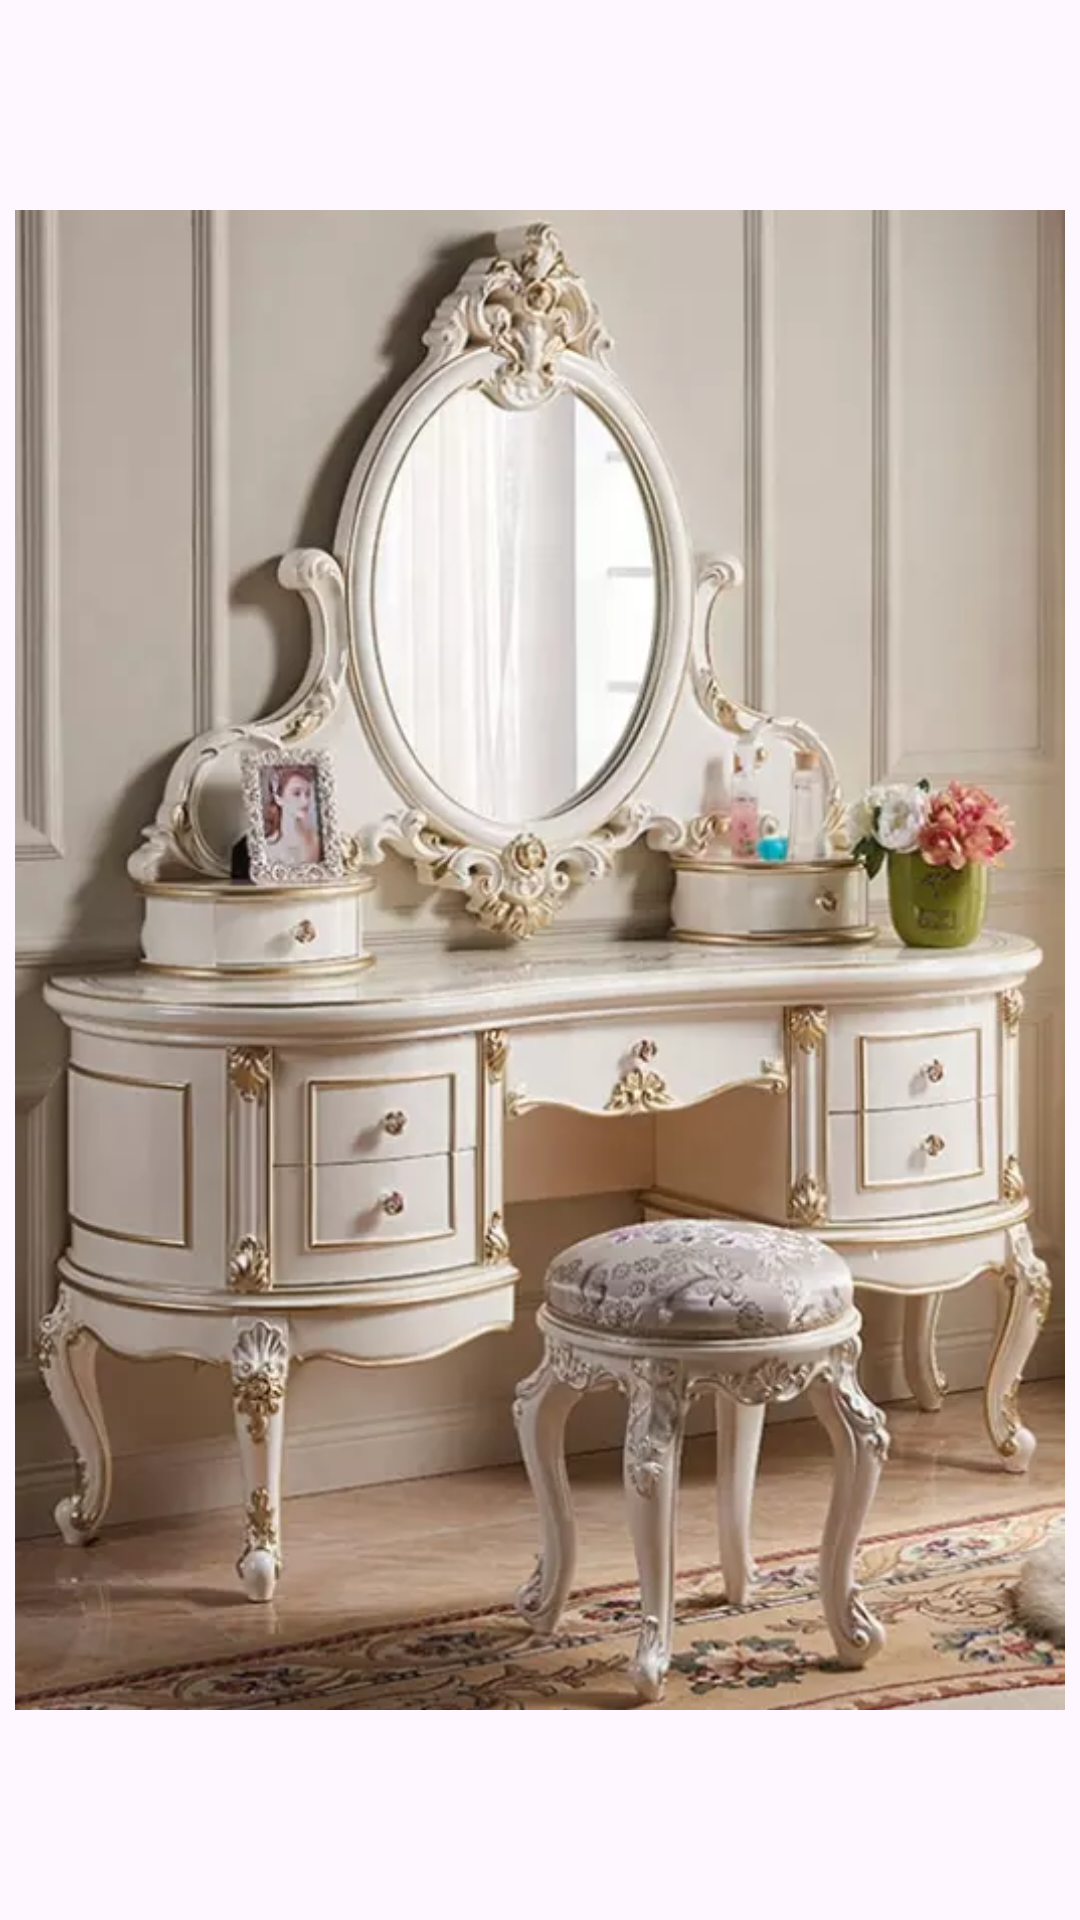

Reconstruct the res/layout file that produces this screen, plus the resources it refers to.
<!-- AndroidManifest.xml: application theme Theme.Dressingtabledesign -->
<!-- res/layout/activity_dressing8.xml -->
<?xml version="1.0" encoding="utf-8"?>
<androidx.constraintlayout.widget.ConstraintLayout xmlns:android="http://schemas.android.com/apk/res/android" xmlns:app="http://schemas.android.com/apk/res-auto" xmlns:aapt="http://schemas.android.com/aapt" android:layout_width="match_parent" android:layout_height="match_parent">
    <ImageView android:layout_width="match_parent" android:layout_height="match_parent" android:layout_margin="5dp" android:src="@drawable/dressing_8"/>
</androidx.constraintlayout.widget.ConstraintLayout>
<!-- resources referenced by this layout -->
<resources>
  <!-- drawable dressing_8: webp bitmap (drawable, 39208 bytes) -->
  <style name="Theme.Dressingtabledesign" parent="Base.Theme.Dressingtabledesign" />
  <style name="Base.Theme.Dressingtabledesign" parent="Theme.Material3.DayNight.NoActionBar">
          <item name="android:statusBarColor">?attr/colorPrimaryVariant</item>
          <item name="colorPrimary">@color/color_primary</item>
          <item name="colorPrimaryVariant">@color/color_primary</item>
      </style>
  <color name="color_primary">#1d1d1d</color>
</resources>
